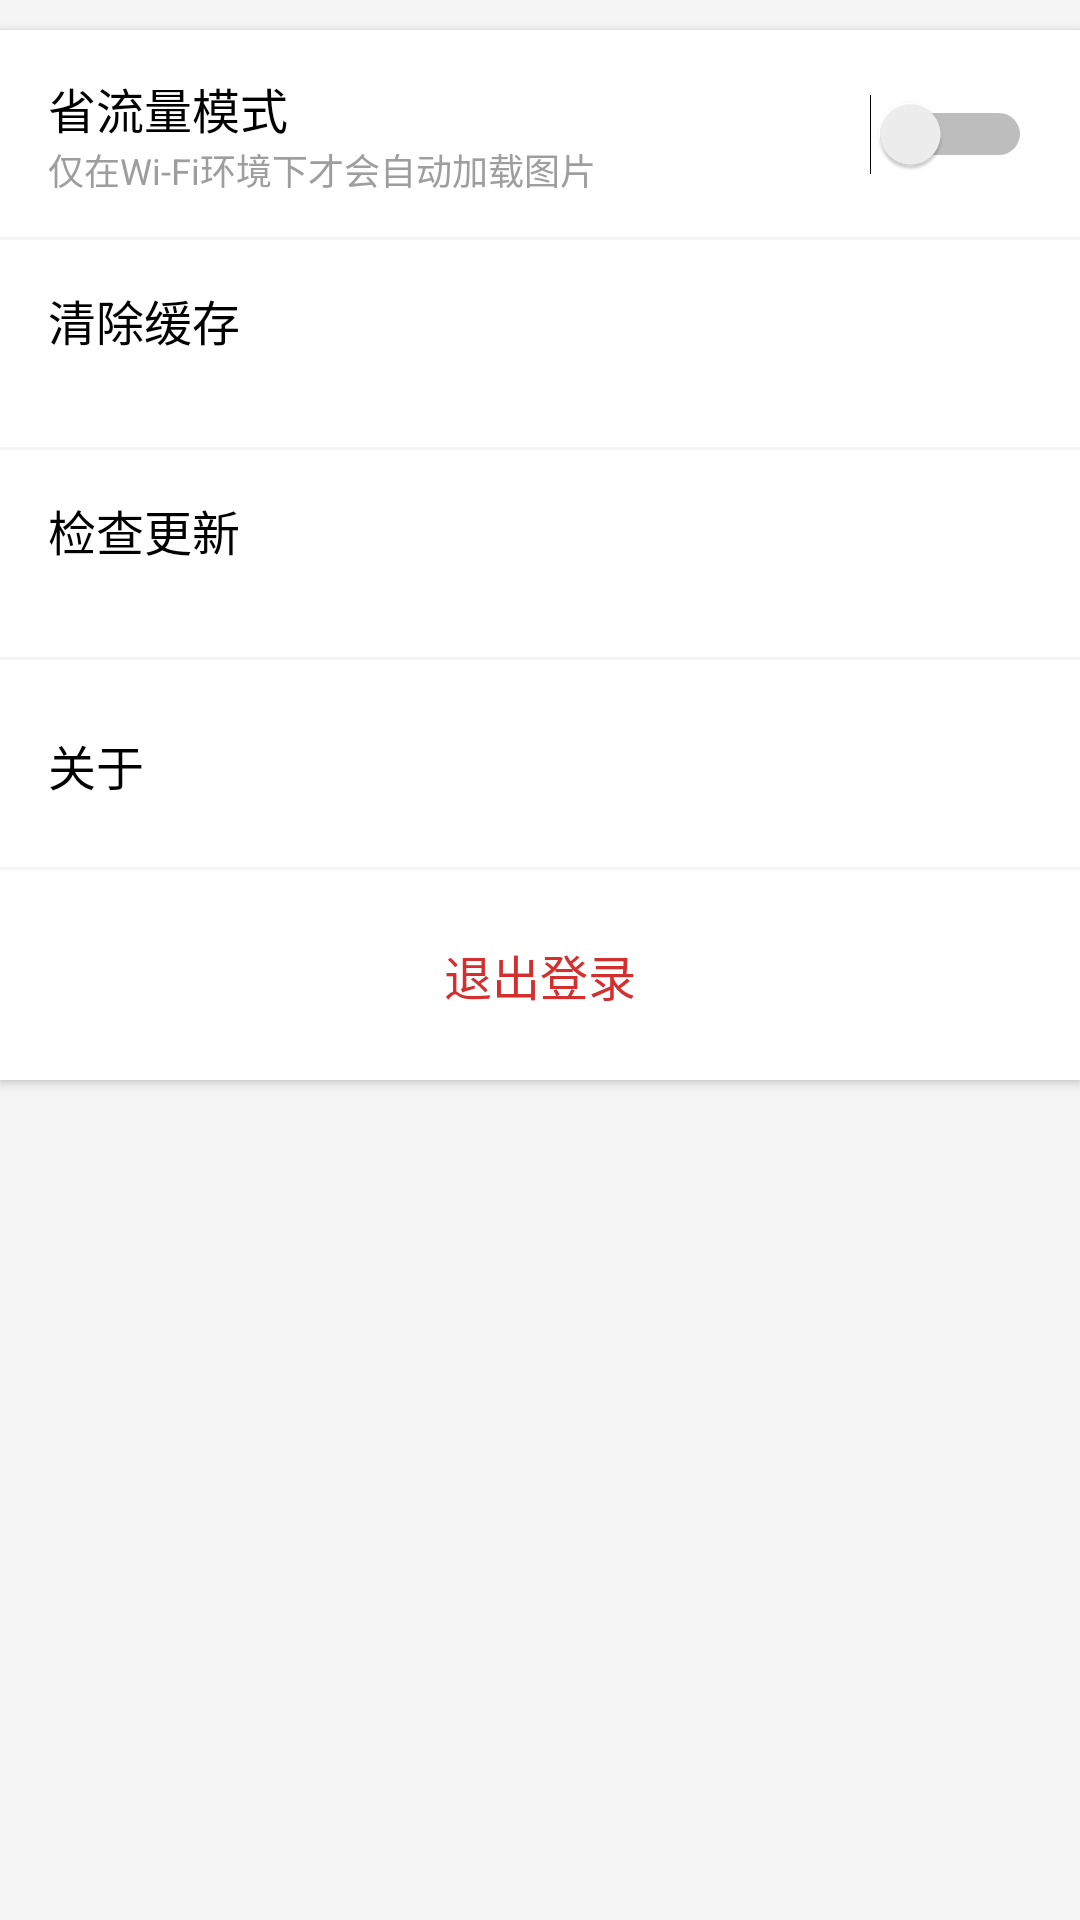

Reconstruct the res/layout file that produces this screen, plus the resources it refers to.
<!-- AndroidManifest.xml: application theme AppTheme -->
<!-- res/layout/setting_layout_inlucde.xml -->
<?xml version="1.0" encoding="utf-8"?>
<LinearLayout xmlns:android="http://schemas.android.com/apk/res/android"
    xmlns:app="http://schemas.android.com/apk/res-auto"
    android:orientation="vertical"
    android:background="@color/colorViewGroupBackground"
    android:layout_width="match_parent"
    android:layout_height="match_parent">
    <android.support.v7.widget.CardView
        app:cardBackgroundColor="@color/colorCardViewBackground"
        app:cardCornerRadius="0dp"
        android:layout_marginTop="@dimen/margin_top"
        android:layout_width="match_parent"
        android:layout_height="wrap_content">
        <LinearLayout
            android:orientation="vertical"
            android:layout_width="match_parent"
            android:layout_height="match_parent">
            
            <LinearLayout
                android:id="@+id/setting_wifi_img_ll"
                android:clickable="true"
                android:background="?android:selectableItemBackground"
                android:orientation="horizontal"
                android:layout_width="match_parent"
                android:layout_height="70dp">
                <LinearLayout
                    android:orientation="vertical"
                    android:layout_width="match_parent"
                    android:layout_height="wrap_content">
                    <RelativeLayout
                        android:layout_width="match_parent"
                        android:layout_height="match_parent">
                        <LinearLayout
                            android:layout_centerVertical="true"
                            android:orientation="vertical"
                            android:layout_width="match_parent"
                            android:layout_height="wrap_content">
                        <TextView

                            android:textColor="@color/colorTextViewBlack"
                            android:layout_marginStart="@dimen/image_paddingSize"
                            android:text="@string/wifi_img_only"
                            android:textSize="@dimen/me_textSize"
                            android:layout_width="match_parent"
                            android:layout_height="wrap_content" />
                        <TextView

                            android:layout_marginStart="@dimen/image_paddingSize"
                            android:text="@string/wifi_img_only_small"
                            android:textSize="@dimen/small_tv_size"
                            android:textColor="@color/colorTextViewGrey"
                            android:layout_width="match_parent"
                            android:layout_height="wrap_content" />
                        </LinearLayout>
                        <View
                            android:layout_alignParentBottom="true"
                            android:background="@color/colorViewGroupBackground"
                            android:layout_width="match_parent"
                            android:layout_height="@dimen/view_size"/>
                        <Switch
                            android:clickable="false"
                            android:id="@+id/setting_sw"
                            android:layout_marginEnd="@dimen/image_paddingSize"
                            android:layout_alignParentEnd="true"
                            android:layout_centerVertical="true"
                            android:layout_width="wrap_content"
                            android:layout_height="wrap_content" />
                    </RelativeLayout>

                </LinearLayout>
            </LinearLayout>
            
            <LinearLayout
                android:id="@+id/setting_clearCache_ll"
                android:clickable="true"
                android:background="?android:selectableItemBackground"
                android:orientation="horizontal"
                android:layout_width="match_parent"
                android:layout_height="70dp">
                <LinearLayout
                    android:orientation="vertical"
                    android:layout_width="match_parent"
                    android:layout_height="match_parent">
                    <RelativeLayout
                        android:layout_width="match_parent"
                        android:layout_height="match_parent">

                        <LinearLayout
                            android:layout_centerVertical="true"
                            android:orientation="vertical"
                            android:layout_width="match_parent"
                            android:layout_height="wrap_content">

                        <TextView
                            android:textColor="@color/colorTextViewBlack"
                            android:layout_marginStart="@dimen/image_paddingSize"
                            android:layout_centerInParent="true"
                            android:text="@string/clear_cache"
                            android:textSize="@dimen/me_textSize"
                            android:layout_width="match_parent"
                            android:layout_height="wrap_content" />
                        <TextView
                            android:id="@+id/setting_cacheSize_ll"
                            android:layout_marginStart="@dimen/image_paddingSize"
                            android:textSize="@dimen/small_tv_size"
                            android:textColor="@color/colorTextViewGrey"
                            android:layout_width="match_parent"
                            android:layout_height="wrap_content" />
                        </LinearLayout>

                        <View
                            android:layout_alignParentBottom="true"
                            android:background="@color/colorViewGroupBackground"
                            android:layout_width="match_parent"
                            android:layout_height="@dimen/view_size"/>
                    </RelativeLayout>

                </LinearLayout>
            </LinearLayout>
            
            <LinearLayout
                android:id="@+id/setting_checkUpdate_ll"
                android:clickable="true"
                android:background="?android:selectableItemBackground"
                android:orientation="horizontal"
                android:layout_width="match_parent"
                android:layout_height="70dp">
                <LinearLayout
                    android:orientation="vertical"
                    android:layout_width="match_parent"
                    android:layout_height="match_parent">
                    <RelativeLayout
                        android:layout_width="match_parent"
                        android:layout_height="match_parent">
                        <LinearLayout
                            android:layout_centerVertical="true"
                            android:orientation="vertical"
                            android:layout_width="match_parent"
                            android:layout_height="wrap_content">
                        <TextView
                            android:layout_marginStart="@dimen/image_paddingSize"
                            android:textColor="@color/colorTextViewBlack"
                            android:layout_centerInParent="true"
                            android:text="@string/check_update"
                            android:textSize="@dimen/me_textSize"
                            android:layout_width="match_parent"
                            android:layout_height="wrap_content" />
                            <TextView
                                android:textColor="@color/colorTextViewGrey"
                                android:id="@+id/setting_version_ll"
                                android:layout_marginStart="@dimen/image_paddingSize"
                                android:textSize="@dimen/small_tv_size"
                                android:layout_width="match_parent"
                                android:layout_height="wrap_content" />
                        </LinearLayout>
                        <View
                            android:layout_alignParentBottom="true"
                            android:background="@color/colorViewGroupBackground"
                            android:layout_width="match_parent"
                            android:layout_height="@dimen/view_size"/>
                    </RelativeLayout>

                </LinearLayout>
            </LinearLayout>
            
            <LinearLayout
                android:id="@+id/setting_about_ll"
                android:clickable="true"
                android:background="?android:selectableItemBackground"
                android:orientation="horizontal"
                android:layout_width="match_parent"
                android:layout_height="70dp">
                <LinearLayout
                    android:orientation="vertical"
                    android:layout_width="match_parent"
                    android:layout_height="match_parent">
                    <RelativeLayout
                        android:layout_width="match_parent"
                        android:layout_height="match_parent">

                        <TextView

                            android:layout_centerVertical="true"
                            android:textColor="@color/colorTextViewBlack"
                            android:layout_marginStart="@dimen/image_paddingSize"
                            android:text="@string/about"
                            android:textSize="@dimen/me_textSize"
                            android:layout_width="wrap_content"
                            android:layout_height="wrap_content" />
                        <View
                            android:background="@color/colorViewGroupBackground"
                            android:layout_alignParentBottom="true"
                            android:layout_width="match_parent"
                            android:layout_height="@dimen/view_size"/>
                    </RelativeLayout>

                </LinearLayout>
            </LinearLayout>

            <LinearLayout
                android:id="@+id/setting_logout_ll"
                android:clickable="true"
                android:background="?android:selectableItemBackground"
                android:orientation="horizontal"
                android:layout_width="match_parent"
                android:layout_height="70dp">
                <LinearLayout
                    android:orientation="vertical"
                    android:layout_width="match_parent"
                    android:layout_height="match_parent">

                    <RelativeLayout
                        android:layout_width="match_parent"
                        android:layout_height="match_parent">

                        <TextView
                            android:layout_width="match_parent"
                            android:layout_height="wrap_content"
                            android:layout_centerInParent="true"
                            android:layout_marginStart="@dimen/image_paddingSize"
                            android:gravity="center"
                            android:text="@string/logout"
                            android:textColor="@color/md_red_700"
                            android:textSize="@dimen/me_textSize" />
                    </RelativeLayout>

                </LinearLayout>
            </LinearLayout>

        </LinearLayout>
    </android.support.v7.widget.CardView>
</LinearLayout>
<!-- resources referenced by this layout -->
<resources>
  <color name="colorCardViewBackground">#ffffffff</color>
  <color name="colorTextViewBlack">#ff000000</color>
  <color name="colorTextViewGrey">#ff9e9e9e</color>
  <color name="colorViewGroupBackground">#fff5f5f5</color>
  <color name="md_red_700">#ffd32f2f</color>
  <dimen name="image_paddingSize">16dp</dimen>
  <dimen name="margin_top">10dp</dimen>
  <dimen name="me_textSize">16sp</dimen>
  <dimen name="small_tv_size">12sp</dimen>
  <dimen name="view_size">1dp</dimen>
  <string name="about">关于</string>
  <string name="check_update">检查更新</string>
  <string name="clear_cache">清除缓存</string>
  <string name="logout">退出登录</string>
  <string name="wifi_img_only">省流量模式</string>
  <string name="wifi_img_only_small">仅在Wi-Fi环境下才会自动加载图片</string>
  <style name="AppTheme" parent="Theme.AppCompat.Light.NoActionBar">
          
          <item name="colorPrimary">@color/colorPrimary</item>
          <item name="colorPrimaryDark">@color/colorPrimaryDark</item>
          <item name="colorAccent">@color/colorAccent</item>
          
          
          <item name="colorControlNormal">@color/colorPrimary</item>
          <item name="colorControlActivated">@color/colorPrimary</item>
          <item name="colorControlHighlight">@color/md_blue_200</item>
          <item name="android:statusBarColor">@color/transparent</item>
  
          <item name="android:listDivider">@drawable/grid_divider</item>
  
      </style>
  <color name="colorPrimary">#ff2196f3</color>
  <color name="colorPrimaryDark">#ff1976d2</color>
  <color name="colorAccent">#fffbc02d</color>
  <color name="md_blue_200">#ff90caf9</color>
  <color name="transparent">@android:color/transparent</color>
</resources>
